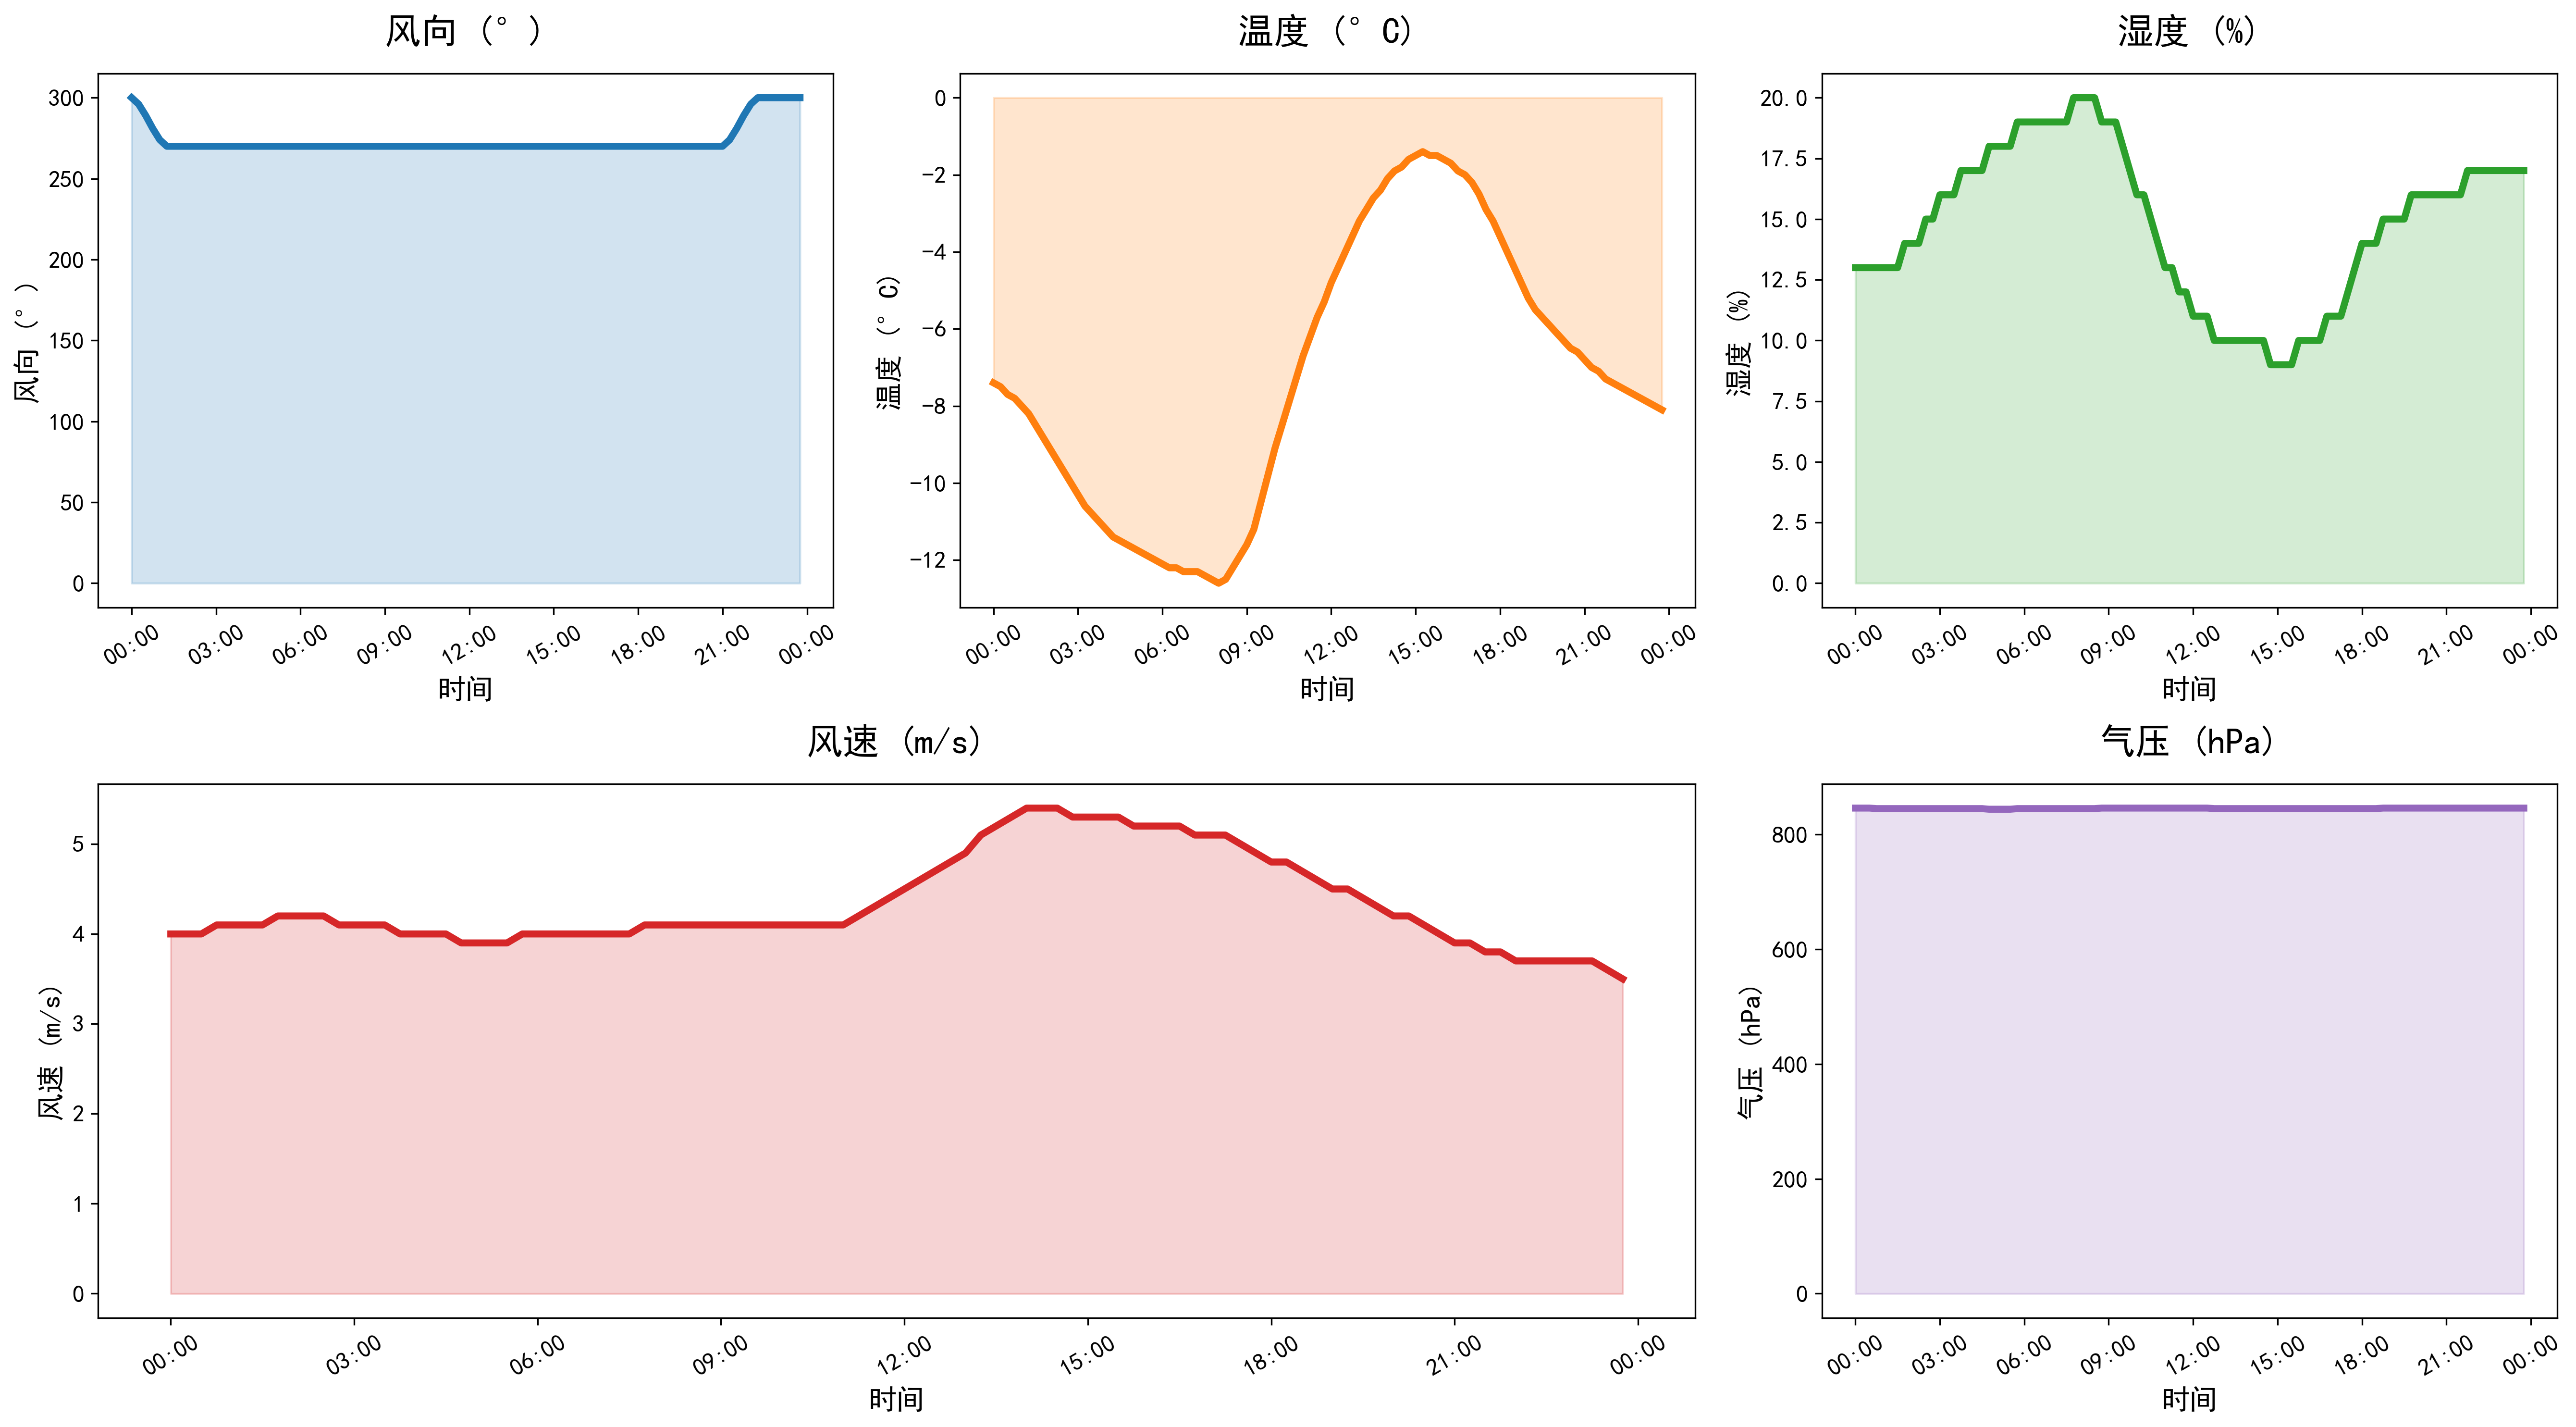

Source data for this figure (header and first rows):
DATATIME, WINDSPEED, PREPOWER, WINDDIRECTION, TEMPERATURE, HUMIDITY, PRESSURE
2021-11-08 00:00:00, 4.0, 21254, 300, -7.4, 13, 846
2021-11-08 00:15:00, 4.0, 21168, 296, -7.5, 13, 846
2021-11-08 00:30:00, 4.0, 20301, 289, -7.7, 13, 846
2021-11-08 00:45:00, 4.1, 19434, 281, -7.8, 13, 845
2021-11-08 01:00:00, 4.1, 18567, 274, -8.0, 13, 845
2021-11-08 01:15:00, 4.1, 17433, 270, -8.2, 13, 845
2021-11-08 01:30:00, 4.1, 16034, 270, -8.5, 13, 845
2021-11-08 01:45:00, 4.2, 14635, 270, -8.8, 14, 845
2021-11-08 02:00:00, 4.2, 13236, 270, -9.1, 14, 845
2021-11-08 02:15:00, 4.2, 12319, 270, -9.4, 14, 845
2021-11-08 02:30:00, 4.2, 11884, 270, -9.7, 15, 845
2021-11-08 02:45:00, 4.1, 11450, 270, -10.0, 15, 845
2021-11-08 03:00:00, 4.1, 11015, 270, -10.3, 16, 845
2021-11-08 03:15:00, 4.1, 10501, 270, -10.6, 16, 845
2021-11-08 03:30:00, 4.1, 9907, 270, -10.8, 16, 845
2021-11-08 03:45:00, 4.0, 9313, 270, -11.0, 17, 845
2021-11-08 04:00:00, 4.0, 8719, 270, -11.2, 17, 845
2021-11-08 04:15:00, 4.0, 8237, 270, -11.4, 17, 845
2021-11-08 04:30:00, 4.0, 7866, 270, -11.5, 17, 845
2021-11-08 04:45:00, 3.9, 7495, 270, -11.6, 18, 844
2021-11-08 05:00:00, 3.9, 7124, 270, -11.7, 18, 844
2021-11-08 05:15:00, 3.9, 6809, 270, -11.8, 18, 844
2021-11-08 05:30:00, 3.9, 6552, 270, -11.9, 18, 844
2021-11-08 05:45:00, 4.0, 6295, 270, -12.0, 19, 845
2021-11-08 06:00:00, 4.0, 6038, 270, -12.1, 19, 845
2021-11-08 06:15:00, 4.0, 5920, 270, -12.2, 19, 845
2021-11-08 06:30:00, 4.0, 5943, 270, -12.2, 19, 845
2021-11-08 06:45:00, 4.0, 5965, 270, -12.3, 19, 845
2021-11-08 07:00:00, 4.0, 5988, 270, -12.3, 19, 845
2021-11-08 07:15:00, 4.0, 6158, 270, -12.3, 19, 845
2021-11-08 07:30:00, 4.0, 6476, 270, -12.4, 19, 845
2021-11-08 07:45:00, 4.1, 6794, 270, -12.5, 20, 845
2021-11-08 08:00:00, 4.1, 7112, 270, -12.6, 20, 845
2021-11-08 08:15:00, 4.1, 7426, 270, -12.5, 20, 845
2021-11-08 08:30:00, 4.1, 7736, 270, -12.2, 20, 845
2021-11-08 08:45:00, 4.1, 8047, 270, -11.9, 19, 846
2021-11-08 09:00:00, 4.1, 8357, 270, -11.6, 19, 846
2021-11-08 09:15:00, 4.1, 9049, 270, -11.2, 19, 846
2021-11-08 09:30:00, 4.1, 10123, 270, -10.5, 18, 846
2021-11-08 09:45:00, 4.1, 11198, 270, -9.8, 17, 846
2021-11-08 10:00:00, 4.1, 12272, 270, -9.1, 16, 846
2021-11-08 10:15:00, 4.1, 13601, 270, -8.5, 16, 846
2021-11-08 10:30:00, 4.1, 15184, 270, -7.9, 15, 846
2021-11-08 10:45:00, 4.1, 16768, 270, -7.3, 14, 846
2021-11-08 11:00:00, 4.1, 18351, 270, -6.7, 13, 846
2021-11-08 11:15:00, 4.2, 20094, 270, -6.2, 13, 846
2021-11-08 11:30:00, 4.3, 21997, 270, -5.7, 12, 846
2021-11-08 11:45:00, 4.4, 23899, 270, -5.3, 12, 846
2021-11-08 12:00:00, 4.5, 25802, 270, -4.8, 11, 846
2021-11-08 12:15:00, 4.6, 28554, 270, -4.4, 11, 846
2021-11-08 12:30:00, 4.7, 32157, 270, -4.0, 11, 846
2021-11-08 12:45:00, 4.8, 35759, 270, -3.6, 10, 845
2021-11-08 13:00:00, 4.9, 39362, 270, -3.2, 10, 845
2021-11-08 13:15:00, 5.1, 42490, 270, -2.9, 10, 845
2021-11-08 13:30:00, 5.2, 45145, 270, -2.6, 10, 845
2021-11-08 13:45:00, 5.3, 47800, 270, -2.4, 10, 845
2021-11-08 14:00:00, 5.4, 50455, 270, -2.1, 10, 845
2021-11-08 14:15:00, 5.4, 52510, 270, -1.9, 10, 845
2021-11-08 14:30:00, 5.4, 53965, 270, -1.8, 10, 845
2021-11-08 14:45:00, 5.3, 55420, 270, -1.6, 9, 845
... 36 more rows
